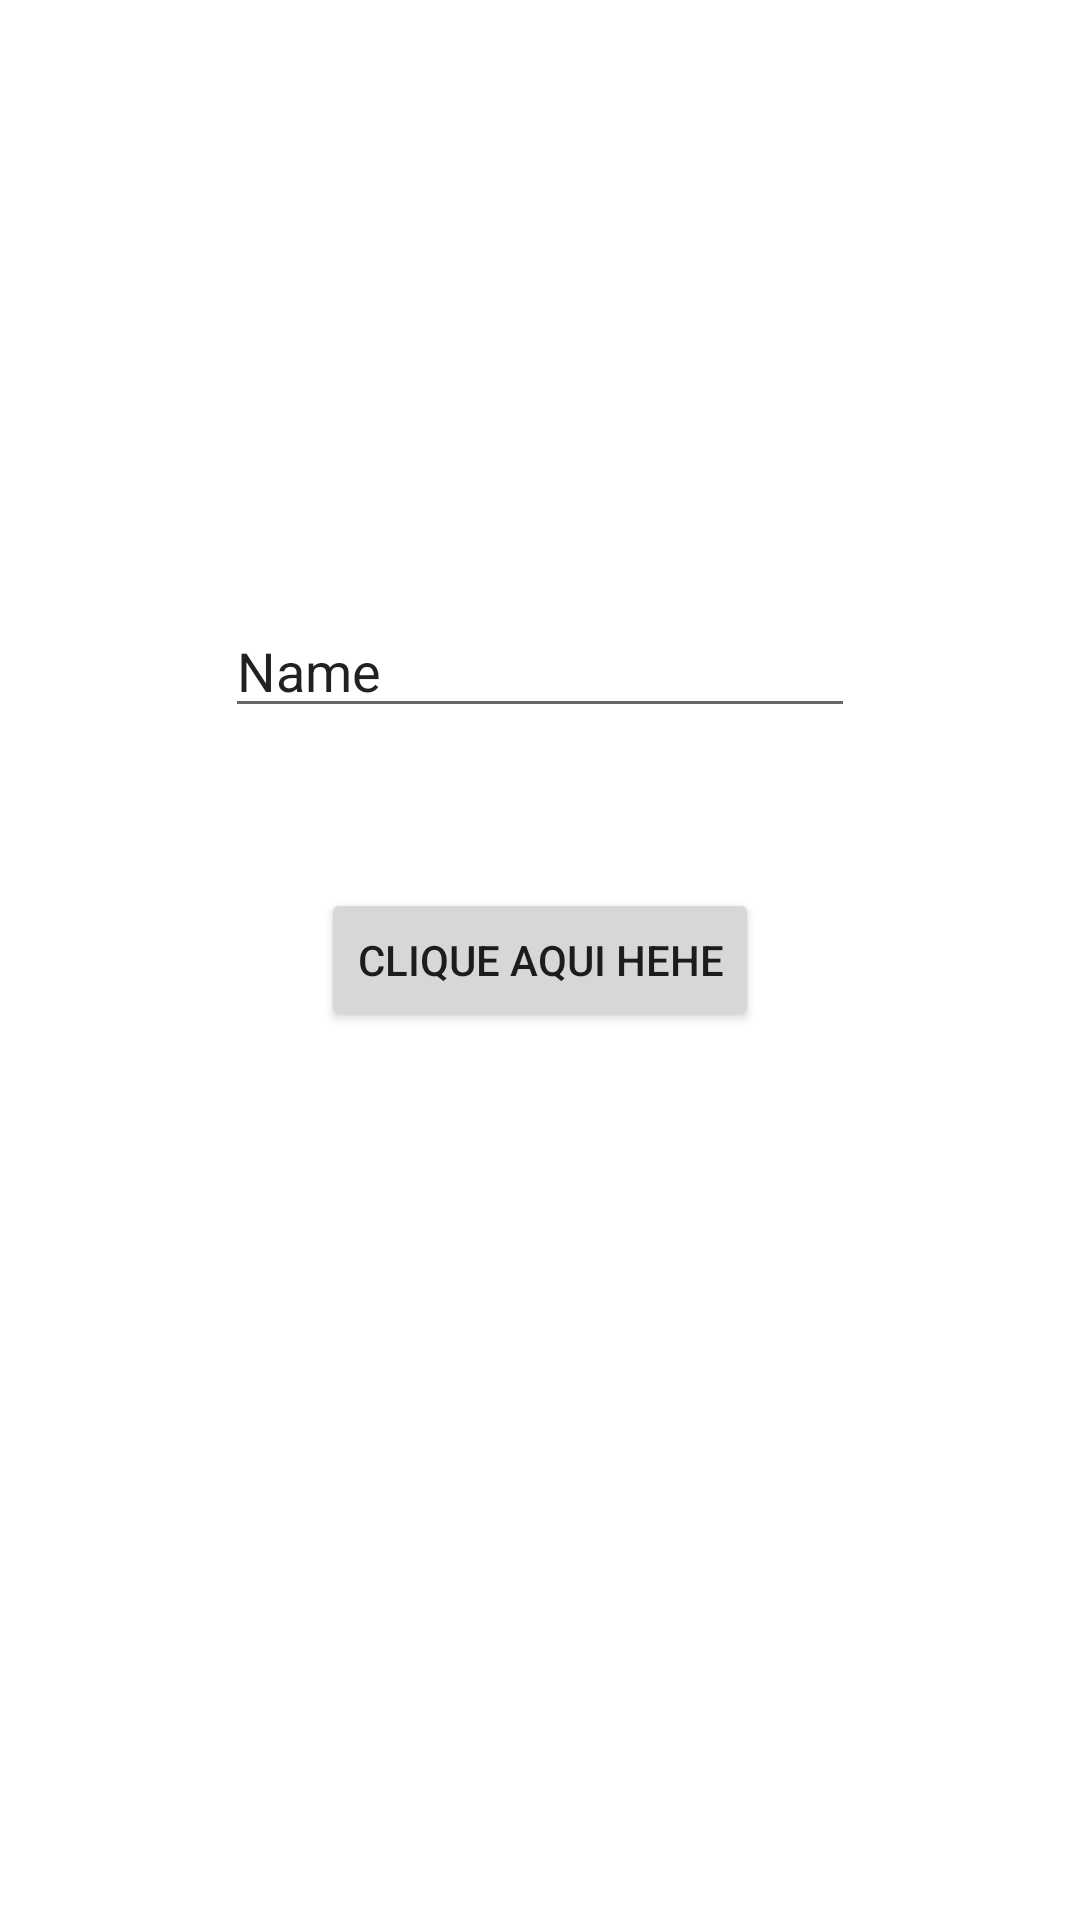

This screen was rendered from an Android layout file. Write that file and the resources it references.
<!-- AndroidManifest.xml: application theme Theme.Projetob -->
<!-- res/layout/activity_main.xml -->
<?xml version="1.0" encoding="utf-8"?>
<androidx.constraintlayout.widget.ConstraintLayout xmlns:android="http://schemas.android.com/apk/res/android"
    xmlns:app="http://schemas.android.com/apk/res-auto"
    xmlns:tools="http://schemas.android.com/tools"
    android:layout_width="match_parent"
    android:layout_height="match_parent"
    tools:context=".MainActivity">

    <Button
        android:id="@+id/button2"
        android:layout_width="wrap_content"
        android:layout_height="wrap_content"
        android:onClick="intActivity"
        android:text="Clique aqui hehe"
        app:icon="@android:drawable/ic_delete"
        app:layout_constraintBottom_toBottomOf="parent"
        app:layout_constraintEnd_toEndOf="parent"
        app:layout_constraintStart_toStartOf="parent"
        app:layout_constraintTop_toTopOf="parent" />

    <EditText
        android:id="@+id/txt"
        android:layout_width="wrap_content"
        android:layout_height="wrap_content"
        android:ems="10"
        android:inputType="textPersonName"
        android:text="Name"
        app:layout_constraintBottom_toTopOf="@+id/button2"
        app:layout_constraintEnd_toEndOf="parent"
        app:layout_constraintStart_toStartOf="parent"
        app:layout_constraintTop_toBottomOf="@+id/imageView" />

    <ImageView
        android:id="@+id/imageView"
        android:layout_width="wrap_content"
        android:layout_height="wrap_content"
        app:layout_constraintBottom_toTopOf="@+id/button2"
        app:layout_constraintEnd_toEndOf="parent"
        app:layout_constraintStart_toStartOf="parent"
        app:layout_constraintTop_toTopOf="parent"
        tools:srcCompat="@tools:sample/avatars" />

</androidx.constraintlayout.widget.ConstraintLayout>
<!-- resources referenced by this layout -->
<resources>
  <style name="Theme.Projetob" parent="Theme.MaterialComponents.DayNight.DarkActionBar">
          
          <item name="colorPrimary">@color/purple_500</item>
          <item name="colorPrimaryVariant">@color/purple_700</item>
          <item name="colorOnPrimary">@color/white</item>
          
          <item name="colorSecondary">@color/teal_200</item>
          <item name="colorSecondaryVariant">@color/teal_700</item>
          <item name="colorOnSecondary">@color/black</item>
          
          <item name="android:statusBarColor">?attr/colorPrimaryVariant</item>
          
      </style>
  <!-- not gathered from this repository: default colours our renderer supplied (Android Studio template values) -->
  <color name="purple_500">#FF6200EE</color>
  <color name="purple_700">#FF3700B3</color>
  <color name="teal_200">#FF03DAC5</color>
  <color name="teal_700">#FF018786</color>
  <color name="black">#FF000000</color>
  <color name="white">#FFFFFFFF</color>
</resources>
